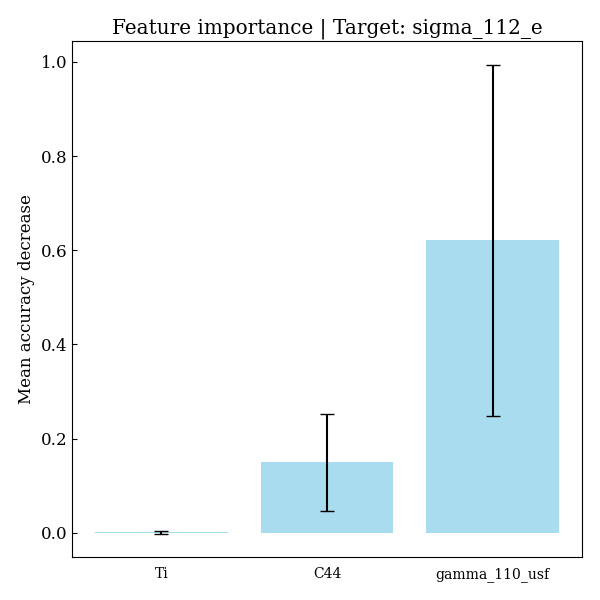

Source data for this figure (header and first rows):
feature, importances, std_dev
Ti, 0.0005845, 0.003224
C44, 0.1494, 0.1036
gamma_110_usf, 0.621, 0.3729
